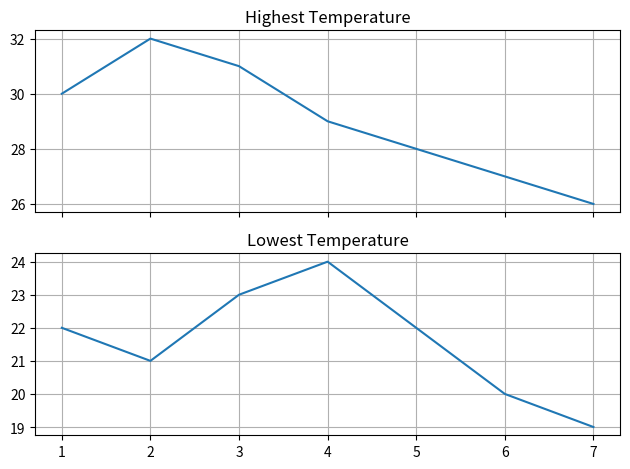

Reproduce this figure in Python.
import matplotlib.pyplot as plt


'''
题目 3：温度变化子图（进阶）

已知：

days = [1,2,3,4,5,6,7]

high = [30,32,31,29,28,27,26]
low  = [22,21,23,24,22,20,19]

要求：

创建 两个子图：

上面的图：
绘制最高温度折线图
标题 "Highest Temperature"
下面的图：
绘制最低温度折线图
标题 "Lowest Temperature"

总要求：

使用 subplot
两个图共享 x 轴
添加网格线
使用 tight_layout()
'''

days = [1,2,3,4,5,6,7]

high = [30,32,31,29,28,27,26]
low  = [22,21,23,24,22,20,19]


fig, axe = plt.subplots(2,1,sharex = True)

axe[0].plot(days, high)
axe[0].set_title("Highest Temperature")
axe[0].grid()

axe[1].plot(days,low)
axe[1].set_title('Lowest Temperature')
axe[1].grid()

plt.tight_layout()
plt.show()
